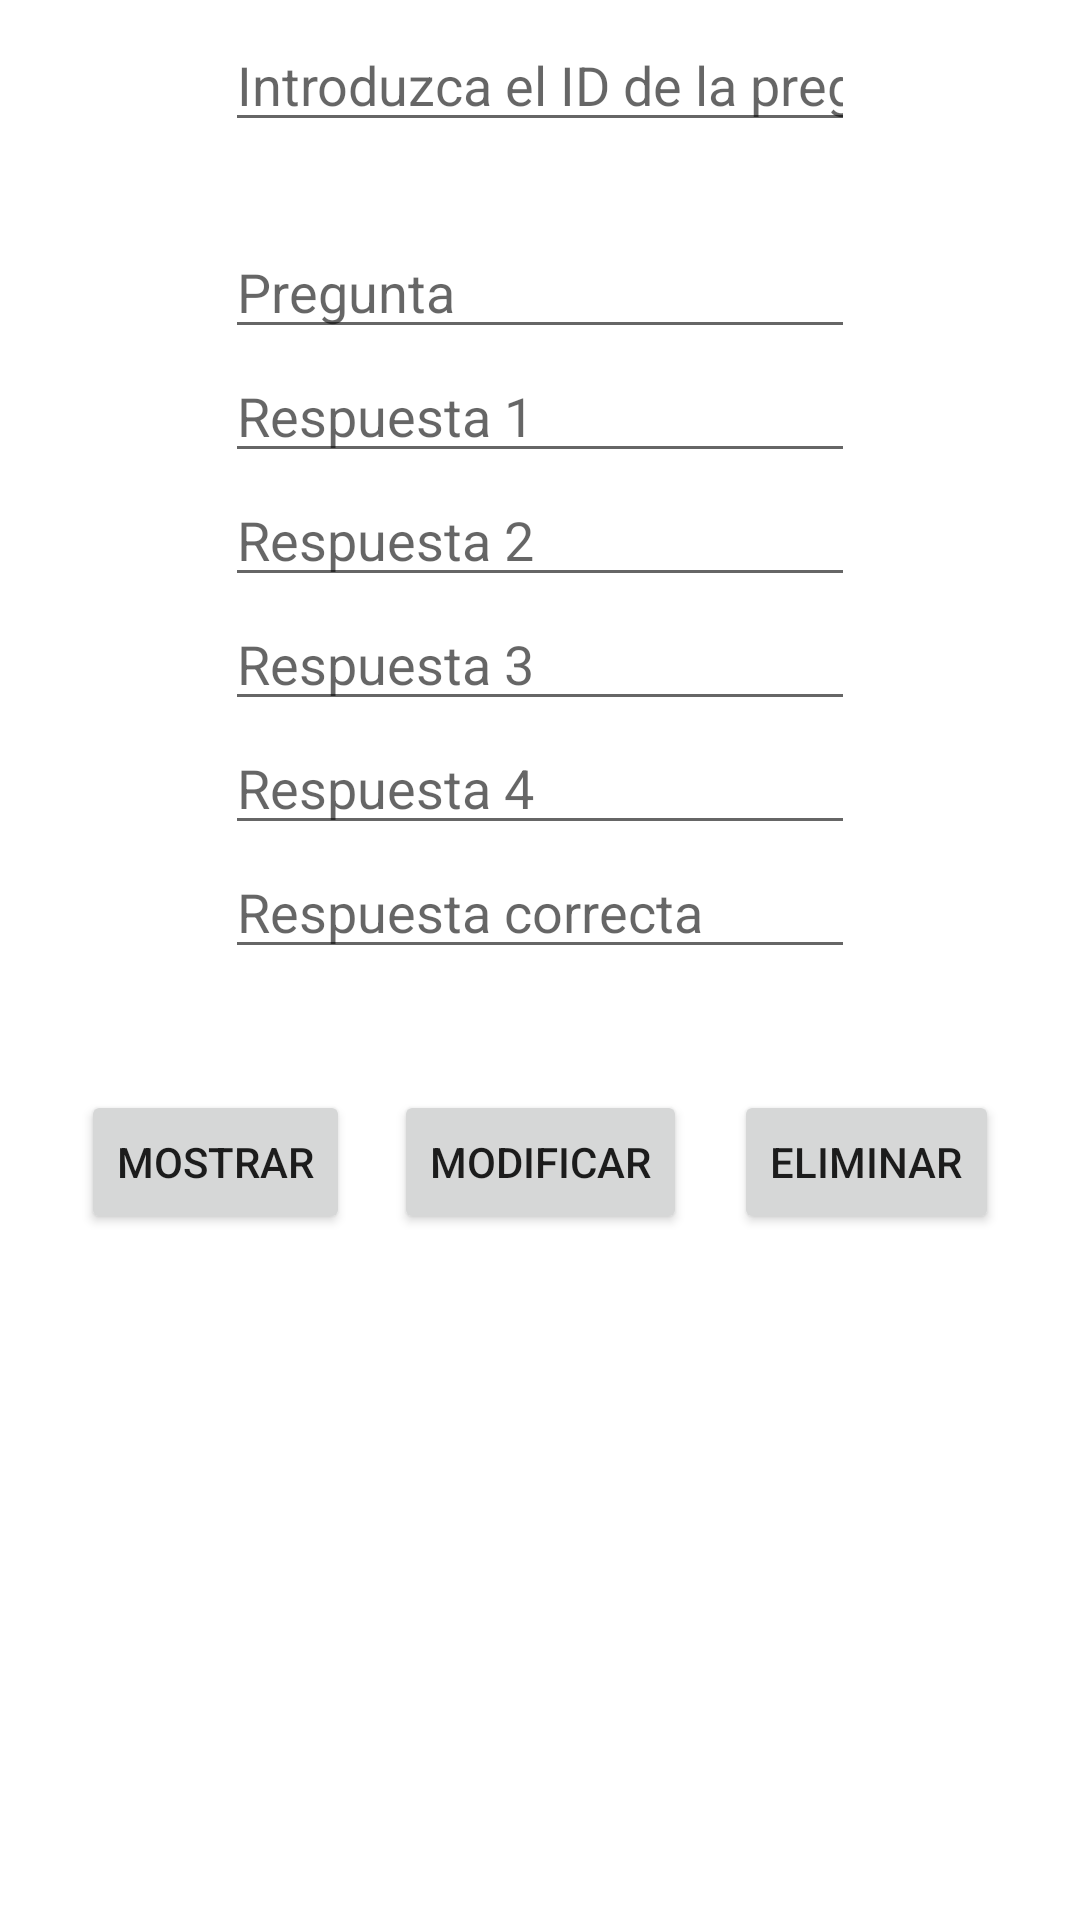

Android layout source for this screen:
<!-- AndroidManifest.xml: application theme Theme.Boletin_SaulBlancoBenjaCasal -->
<!-- res/layout/activity_update.xml -->
<?xml version="1.0" encoding="utf-8"?>
<androidx.constraintlayout.widget.ConstraintLayout xmlns:android="http://schemas.android.com/apk/res/android"
    xmlns:app="http://schemas.android.com/apk/res-auto"
    xmlns:tools="http://schemas.android.com/tools"
    android:layout_width="match_parent"
    android:layout_height="match_parent"
    tools:context=".Activity_Update">

    <EditText
        android:id="@+id/editText_introIDPregunta"
        android:layout_width="wrap_content"
        android:layout_height="wrap_content"
        android:ems="10"
        android:hint="Introduzca el ID de la pregunta"
        android:inputType="textPersonName"
        app:layout_constraintBottom_toBottomOf="parent"
        app:layout_constraintEnd_toEndOf="parent"
        app:layout_constraintStart_toStartOf="parent"
        app:layout_constraintTop_toTopOf="parent"
        app:layout_constraintVertical_bias="0.00999999"
        tools:ignore="TouchTargetSizeCheck" />

    <EditText
        android:id="@+id/editText_Pregunta_activityUpdate"
        android:layout_width="wrap_content"
        android:layout_height="wrap_content"
        android:ems="10"
        android:hint="Pregunta"
        android:inputType="textPersonName"
        app:layout_constraintBottom_toBottomOf="parent"
        app:layout_constraintEnd_toEndOf="parent"
        app:layout_constraintStart_toStartOf="parent"
        app:layout_constraintTop_toBottomOf="@+id/editText_introIDPregunta"
        app:layout_constraintVertical_bias="0.05"
        tools:ignore="TouchTargetSizeCheck" />

    <EditText
        android:id="@+id/editText_Resp1"
        android:layout_width="wrap_content"
        android:layout_height="wrap_content"
        android:ems="10"
        android:hint="Respuesta 1"
        android:inputType="textPersonName"
        app:layout_constraintBottom_toBottomOf="parent"
        app:layout_constraintEnd_toEndOf="parent"
        app:layout_constraintStart_toStartOf="parent"
        app:layout_constraintTop_toBottomOf="@+id/editText_Pregunta_activityUpdate"
        app:layout_constraintVertical_bias="0.0"
        tools:ignore="TouchTargetSizeCheck" />

    <EditText
        android:id="@+id/editText_Resp2"
        android:layout_width="wrap_content"
        android:layout_height="wrap_content"
        android:ems="10"
        android:hint="Respuesta 2"
        android:inputType="textPersonName"
        app:layout_constraintBottom_toBottomOf="parent"
        app:layout_constraintEnd_toEndOf="parent"
        app:layout_constraintStart_toStartOf="parent"
        app:layout_constraintTop_toBottomOf="@+id/editText_Resp1"
        app:layout_constraintVertical_bias="0.0"
        tools:ignore="TouchTargetSizeCheck" />

    <EditText
        android:id="@+id/editText_Resp3"
        android:layout_width="wrap_content"
        android:layout_height="wrap_content"
        android:ems="10"
        android:hint="Respuesta 3"
        android:inputType="textPersonName"
        app:layout_constraintBottom_toBottomOf="parent"
        app:layout_constraintEnd_toEndOf="parent"
        app:layout_constraintStart_toStartOf="parent"
        app:layout_constraintTop_toBottomOf="@+id/editText_Resp2"
        app:layout_constraintVertical_bias="0.0"
        tools:ignore="TouchTargetSizeCheck" />

    <EditText
        android:id="@+id/editText_Resp4"
        android:layout_width="wrap_content"
        android:layout_height="wrap_content"
        android:ems="10"
        android:hint="Respuesta 4"
        android:inputType="textPersonName"
        app:layout_constraintBottom_toBottomOf="parent"
        app:layout_constraintEnd_toEndOf="parent"
        app:layout_constraintStart_toStartOf="parent"
        app:layout_constraintTop_toBottomOf="@+id/editText_Resp3"
        app:layout_constraintVertical_bias="0.0"
        tools:ignore="TouchTargetSizeCheck" />

    <EditText
        android:id="@+id/editText_RespCorrecta"
        android:layout_width="wrap_content"
        android:layout_height="wrap_content"
        android:ems="10"
        android:hint="Respuesta correcta"
        android:inputType="textPersonName"
        app:layout_constraintBottom_toBottomOf="parent"
        app:layout_constraintEnd_toEndOf="parent"
        app:layout_constraintStart_toStartOf="parent"
        app:layout_constraintTop_toBottomOf="@+id/editText_Resp4"
        app:layout_constraintVertical_bias="0.0"
        tools:ignore="TouchTargetSizeCheck" />

    <Button
        android:id="@+id/button_Mostrar"
        android:layout_width="wrap_content"
        android:layout_height="wrap_content"
        android:text="Mostrar"
        app:layout_constraintBottom_toBottomOf="parent"
        app:layout_constraintEnd_toEndOf="parent"
        app:layout_constraintHorizontal_bias="0.1"
        app:layout_constraintStart_toStartOf="parent"
        app:layout_constraintTop_toBottomOf="@+id/editText_RespCorrecta"
        app:layout_constraintVertical_bias="0.15" />

    <Button
        android:id="@+id/button_Modificar"
        android:layout_width="wrap_content"
        android:layout_height="wrap_content"
        android:text="Modificar"
        app:layout_constraintBottom_toBottomOf="parent"
        app:layout_constraintEnd_toEndOf="parent"
        app:layout_constraintStart_toStartOf="parent"
        app:layout_constraintTop_toBottomOf="@+id/editText_RespCorrecta"
        app:layout_constraintVertical_bias="0.15" />

    <Button
        android:id="@+id/button_Eliminar"
        android:layout_width="wrap_content"
        android:layout_height="wrap_content"
        android:text="Eliminar"
        app:layout_constraintBottom_toBottomOf="parent"
        app:layout_constraintEnd_toEndOf="parent"
        app:layout_constraintHorizontal_bias="0.9"
        app:layout_constraintStart_toStartOf="parent"
        app:layout_constraintTop_toBottomOf="@+id/editText_RespCorrecta"
        app:layout_constraintVertical_bias="0.15" />
</androidx.constraintlayout.widget.ConstraintLayout>
<!-- resources referenced by this layout -->
<resources>
  <style name="Theme.Boletin_SaulBlancoBenjaCasal" parent="Theme.MaterialComponents.DayNight.DarkActionBar">
          
          <item name="colorPrimary">@color/purple_500</item>
          <item name="colorPrimaryVariant">@color/purple_700</item>
          <item name="colorOnPrimary">@color/white</item>
          
          <item name="colorSecondary">@color/teal_200</item>
          <item name="colorSecondaryVariant">@color/teal_700</item>
          <item name="colorOnSecondary">@color/black</item>
          
          <item name="android:statusBarColor" tools:targetApi="l">?attr/colorPrimaryVariant</item>
          
      </style>
  <!-- not gathered from this repository: default colours our renderer supplied (Android Studio template values) -->
  <color name="purple_500">#FF6200EE</color>
  <color name="purple_700">#FF3700B3</color>
  <color name="teal_200">#FF03DAC5</color>
  <color name="teal_700">#FF018786</color>
  <color name="black">#FF000000</color>
  <color name="white">#FFFFFFFF</color>
</resources>
